Run: headless pygame with SDL's dummy video driver; simulated clock (each Clock.tick advances the game by its frame time, no real sleeping); random seed 0; keys injected as events and as key.get_pressed() state; no mouse input.
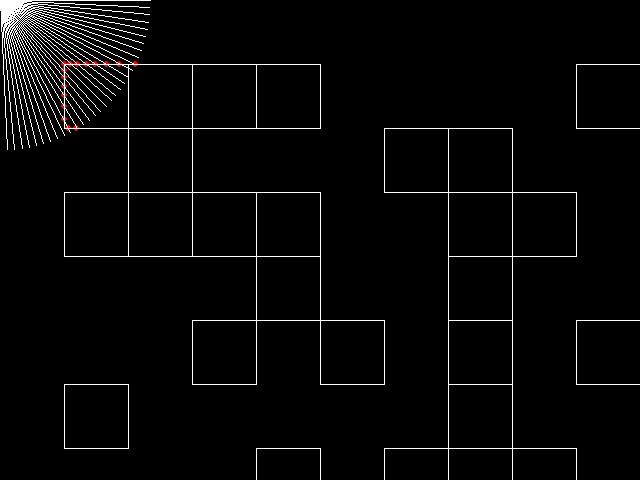
Frame 1 of 4 · flips 1–60 · no input
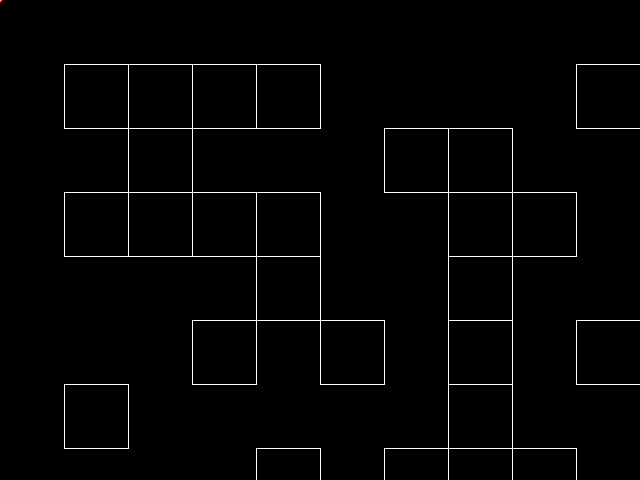
Frame 2 of 4 · flips 61–180 · tapped SPACE, RETURN · held RIGHT (→), D
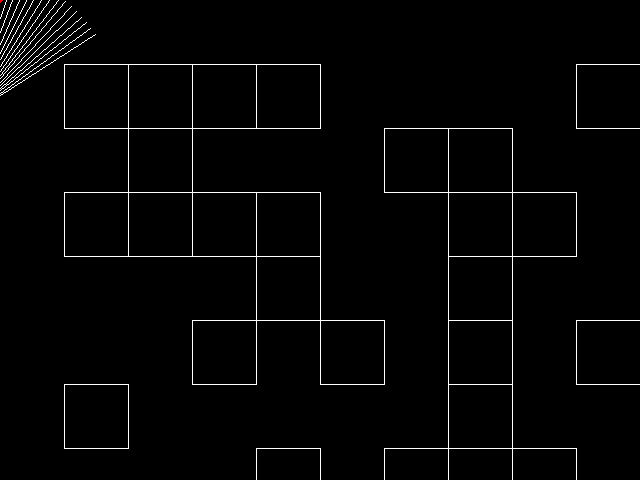
Frame 3 of 4 · flips 181–300 · held DOWN (↓), S
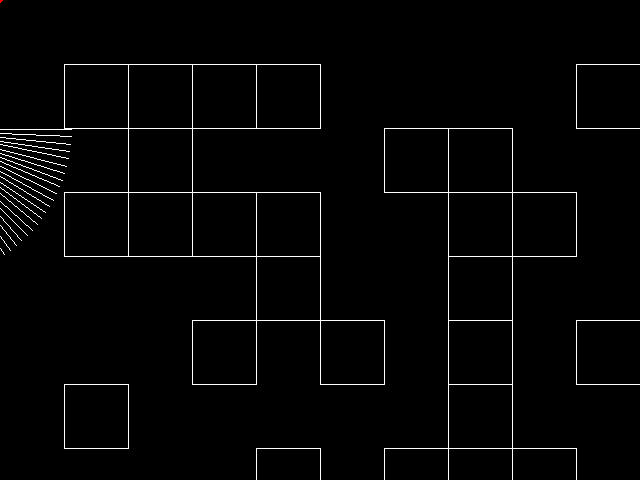
Frame 4 of 4 · flips 301–420 · held LEFT (←), A, UP (↑), W

The pygame program that drew these frames:

# -*- coding:utf-8 -*-
import pygame
from pygame.locals import *
import sys
import math
import time
#壁と視点の線の交点の座標を算出
def calc_cross_point(pointA, pointB, pointC, pointD):
    cross_points = (0,0)
    bunbo = (pointB[0] - pointA[0]) * (pointD[1] - pointC[1]) - (pointB[1] - pointA[1]) * (pointD[0] - pointC[0])

    # 直線が平行な場合
    if (bunbo == 0):
        return False, cross_points

    vectorAC = ((pointC[0] - pointA[0]), (pointC[1] - pointA[1]))
    r = ((pointD[1] - pointC[1]) * vectorAC[0] - (pointD[0] - pointC[0]) * vectorAC[1]) / bunbo
    s = ((pointB[1] - pointA[1]) * vectorAC[0] - (pointB[0] - pointA[0]) * vectorAC[1]) / bunbo

    # 線分AB、線分AC上に存在しない場合
    if (r <= 0) or (1 <= r) or (s <= 0) or (1 <= s):
        return False, cross_points

    # rを使った計算の場合
    distance = ((pointB[0] - pointA[0]) * r, (pointB[1] - pointA[1]) * r)
    cross_points = (int(pointA[0] + distance[0]), int(pointA[1] + distance[1]))

    # sを使った計算の場合
    # distance = ((pointD[0] - pointC[0]) * s, (pointD[1] - pointC[1]) * s)
    # cross_points = (int(pointC[0] + distance[0]), int(pointC[1] + distance[1]))

    return True, cross_points
#壁と視点の線の交点とプレーヤーの距離を算出
def get_distance(x1, y1, x2, y2):
    d = math.sqrt((x2 - x1) ** 2 + (y2 - y1) ** 2)
    return d

#メイン
def main():
    pygame.init()                                               # Pygameの初期化
    screensize=[640,480]
    screen = pygame.display.set_mode((screensize[0], screensize[1]))                # 大きさ600*500の画面を生成
    pygame.display.set_caption("疑似3Dの勉強")
    pos=[0.0,0.0]
    angle=0
    #視点線の本数増やせば細かくなるが重くなる
    seido=32
    mode=0# タイトルバーに表示する文字

    #Mapdata
    map1=[[0,0,0,0,0,0,0,0,0,0,0],
                  [0,1,1,1,1,0,0,0,0,1,0],
                  [0,0,1,0,0,0,1,1,0,0,0],
                  [0,1,1,1,1,0,0,1,1,0,0],
                  [0,0,0,0,1,0,0,1,0,0,0],
                  [0,0,0,1,0,1,0,1,0,1,0],
                  [0,1,0,0,0,0,0,1,0,0,0],
                  [0,0,0,0,1,0,1,1,1,0,0],
                  [0,0,1,0,0,0,0,0,0,0,0],
                  [1,0,0,0,1,1,0,1,0,1,0],
                  [0,0,0,0,0,0,0,0,0,0,0],
                  ]
    while (1):
        time.sleep(0.001)
        screen.fill((0,0,0)) 
        # (0,0)から(80,80)まで線幅5pxで緑色(R=0, G=95, B=0)の直線を描く
           # 直線の描画
        #[mode=0・・・2dモード][1・・・3dモード]
        if mode==0:
            for h in range(11):
                for w in range(11):
                    if map1[w][h]==1:
                        for r in range(seido):
                            if map1[w-1][h]==0:
                                pygame.draw.circle(screen, (255,0,0), (calc_cross_point((pos[0],pos[1]), (pos[0]+math.cos(math.radians(angle+r*(90/seido)))*150,pos[1]+math.sin(math.radians(angle+r*(90/seido)))*150), (h*64,w*64), (h*64+64,w*64))[1][0],calc_cross_point((pos[0],pos[1]), (pos[0]+math.cos(math.radians(angle+r*(90/seido)))*150,pos[1]+math.sin(math.radians(angle+r*(90/seido)))*150), (h*64,w*64), (h*64+64,w*64))[1][1]), 3)
                            if map1[w][h-1]==0:
                                pygame.draw.circle(screen, (255,0,0), (calc_cross_point((pos[0],pos[1]), (pos[0]+math.cos(math.radians(angle+r*(90/seido)))*150,pos[1]+math.sin(math.radians(angle+r*(90/seido)))*150), (h*64,w*64), (h*64,w*64+64))[1][0],calc_cross_point((pos[0],pos[1]), (pos[0]+math.cos(math.radians(angle+r*(90/seido)))*150,pos[1]+math.sin(math.radians(angle+r*(90/seido)))*150), (h*64,w*64), (h*64,w*64+64))[1][1]), 3)
                            if map1[w+1][h]==0:
                                pygame.draw.circle(screen, (255,0,0), (calc_cross_point((pos[0],pos[1]), (pos[0]+math.cos(math.radians(angle+r*(90/seido)))*150,pos[1]+math.sin(math.radians(angle+r*(90/seido)))*150), (h*64,w*64+64), (h*64+64,w*64+64))[1][0],calc_cross_point((pos[0],pos[1]), (pos[0]+math.cos(math.radians(angle+r*(90/seido)))*150,pos[1]+math.sin(math.radians(angle+r*(90/seido)))*150), (h*64,w*64+64), (h*64+64,w*64+64))[1][1]), 3)
                            if map1[w][h+1]==0:
                                pygame.draw.circle(screen, (255,0,0), (calc_cross_point((pos[0],pos[1]), (pos[0]+math.cos(math.radians(angle+r*(90/seido)))*150,pos[1]+math.sin(math.radians(angle+r*(90/seido)))*150), (h*64+64,w*64), (h*64+64,w*64+64))[1][0],calc_cross_point((pos[0],pos[1]), (pos[0]+math.cos(math.radians(angle+r*(90/seido)))*150,pos[1]+math.sin(math.radians(angle+r*(90/seido)))*150), (h*64+64,w*64), (h*64+64,w*64+64))[1][1]), 3)
    
                        calc_cross_point((pos[0],pos[1]), (pos[0]+math.cos(math.radians(angle+r*(90/seido)))*150,pos[1]+math.sin(math.radians(angle+r*(90/seido)))*150), (h*64,w*64), (h*64+64,w*64))
                        pygame.draw.line(screen, (255,255,255), (h*64,w*64), (h*64+64,w*64), 1)
                        pygame.draw.line(screen, (255,255,255), (h*64,w*64), (h*64,w*64+64), 1)
                        pygame.draw.line(screen, (255,255,255), (h*64+64,w*64), (h*64+64,w*64+64), 1)
                        pygame.draw.line(screen, (255,255,255), (h*64,w*64+64), (h*64+64,w*64+64), 1)
            for r in range(seido):
                pygame.draw.line(screen, (255,255,255), (pos[0],pos[1]), (pos[0]+math.cos(math.radians(angle+r*(90/seido)))*150,pos[1]+math.sin(math.radians(angle+r*(90/seido)))*150), 1)
        if mode==1:
            #hit・・・壁と自分の距離をすべてリストとして格納　-1.0=壁に触れていない 1.3=壁と自分に1.3の距離がある
            hit=[]
            for r in range(seido):
                hit.append(-1.0)
            for h in range(11):
                for w in range(11):
                    if map1[w][h]==1:
                        for r in range(seido):
                            
                            if map1[w-1][h]==0 and calc_cross_point((pos[0],pos[1]), (pos[0]+math.cos(math.radians(angle+r*(90/seido)))*150,pos[1]+math.sin(math.radians(angle+r*(90/seido)))*150), (h*64,w*64), (h*64+64,w*64))[0]:
                                if hit[r]==-1.0 or hit[r]>get_distance(pos[0],pos[1],calc_cross_point((pos[0],pos[1]), (pos[0]+math.cos(math.radians(angle+r*(90/seido)))*150,pos[1]+math.sin(math.radians(angle+r*(90/seido)))*150), (h*64,w*64+64), (h*64,w*64))[1][0],calc_cross_point((pos[0],pos[1]), (pos[0]+math.cos(math.radians(angle+r*(90/seido)))*150,pos[1]+math.sin(math.radians(angle+r*(90/seido)))*150), (h*64,w*64), (h*64+64,w*64))[1][1]):
                                    hit[r] = get_distance(pos[0],pos[1],calc_cross_point((pos[0],pos[1]), (pos[0]+math.cos(math.radians(angle+r*(90/seido)))*150,pos[1]+math.sin(math.radians(angle+r*(90/seido)))*150), (h*64,w*64), (h*64+64,w*64))[1][0],calc_cross_point((pos[0],pos[1]), (pos[0]+math.cos(math.radians(angle+r*(90/seido)))*150,pos[1]+math.sin(math.radians(angle+r*(90/seido)))*150), (h*64,w*64), (h*64+64,w*64))[1][1])
                            if map1[w][h-1]==0 and calc_cross_point((pos[0],pos[1]), (pos[0]+math.cos(math.radians(angle+r*(90/seido)))*150,pos[1]+math.sin(math.radians(angle+r*(90/seido)))*150), (h*64,w*64), (h*64,w*64+64))[0]:
                                if hit[r]==-1.0 or hit[r]>get_distance(pos[0],pos[1],calc_cross_point((pos[0],pos[1]), (pos[0]+math.cos(math.radians(angle+r*(90/seido)))*150,pos[1]+math.sin(math.radians(angle+r*(90/seido)))*150), (h*64,w*64), (h*64,w*64+64))[1][0],calc_cross_point((pos[0],pos[1]), (pos[0]+math.cos(math.radians(angle+r*(90/seido)))*150,pos[1]+math.sin(math.radians(angle+r*(90/seido)))*150), (h*64,w*64), (h*64,w*64+64))[1][1]):
                                    hit[r]=get_distance(pos[0],pos[1],calc_cross_point((pos[0],pos[1]), (pos[0]+math.cos(math.radians(angle+r*(90/seido)))*150,pos[1]+math.sin(math.radians(angle+r*(90/seido)))*150), (h*64,w*64), (h*64,w*64+64))[1][0],calc_cross_point((pos[0],pos[1]), (pos[0]+math.cos(math.radians(angle+r*(90/seido)))*150,pos[1]+math.sin(math.radians(angle+r*(90/seido)))*150), (h*64,w*64), (h*64,w*64+64))[1][1])
                            if map1[w][h+1]==0 and calc_cross_point((pos[0],pos[1]), (pos[0]+math.cos(math.radians(angle+r*(90/seido)))*150,pos[1]+math.sin(math.radians(angle+r*(90/seido)))*150), (h*64+64,w*64), (h*64+64,w*64+64))[0]:
                                if hit[r]==-1.0 or hit[r]>get_distance(pos[0],pos[1],calc_cross_point((pos[0],pos[1]), (pos[0]+math.cos(math.radians(angle+r*(90/seido)))*150,pos[1]+math.sin(math.radians(angle+r*(90/seido)))*150), (h*64+64,w*64), (h*64+64,w*64+64))[1][0],calc_cross_point((pos[0],pos[1]), (pos[0]+math.cos(math.radians(angle+r*(90/seido)))*150,pos[1]+math.sin(math.radians(angle+r*(90/seido)))*150), (h*64+64,w*64), (h*64+64,w*64+64))[1][1]):
                                    hit[r]=get_distance(pos[0],pos[1],calc_cross_point((pos[0],pos[1]), (pos[0]+math.cos(math.radians(angle+r*(90/seido)))*150,pos[1]+math.sin(math.radians(angle+r*(90/seido)))*150), (h*64+64,w*64), (h*64+64,w*64+64))[1][0],calc_cross_point((pos[0],pos[1]), (pos[0]+math.cos(math.radians(angle+r*(90/seido)))*150,pos[1]+math.sin(math.radians(angle+r*(90/seido)))*150), (h*64+64,w*64), (h*64+64,w*64+64))[1][1])
                            if map1[w+1][h]==0 and calc_cross_point((pos[0],pos[1]), (pos[0]+math.cos(math.radians(angle+r*(90/seido)))*150,pos[1]+math.sin(math.radians(angle+r*(90/seido)))*150), (h*64,w*64+64), (h*64+64,w*64+64))[0]:
                                if hit[r]==-1.0 or hit[r]>get_distance(pos[0],pos[1],calc_cross_point((pos[0],pos[1]), (pos[0]+math.cos(math.radians(angle+r*(90/seido)))*150,pos[1]+math.sin(math.radians(angle+r*(90/seido)))*150), (h*64,w*64+64), (h*64+64,w*64+64))[1][0],calc_cross_point((pos[0],pos[1]), (pos[0]+math.cos(math.radians(angle+r*(90/seido)))*150,pos[1]+math.sin(math.radians(angle+r*(90/seido)))*150), (h*64,w*64+64), (h*64+64,w*64+64))[1][1]):
                                    hit[r]=get_distance(pos[0],pos[1],calc_cross_point((pos[0],pos[1]), (pos[0]+math.cos(math.radians(angle+r*(90/seido)))*150,pos[1]+math.sin(math.radians(angle+r*(90/seido)))*150), (h*64,w*64+64), (h*64+64,w*64+64))[1][0],calc_cross_point((pos[0],pos[1]), (pos[0]+math.cos(math.radians(angle+r*(90/seido)))*150,pos[1]+math.sin(math.radians(angle+r*(90/seido)))*150), (h*64,w*64+64), (h*64+64,w*64+64))[1][1])
            #壁を絵画
            for r in range(seido-1):
                if hit[r]!=-1.0 and hit[r+1]!=-1.0:
                    pygame.draw.polygon(screen, (255/max(hit[r]/64,1),255/max(hit[r]/64,1),255/(max(hit[r]/64,1))), [(screensize[0]/seido*r,320+(20/hit[r])*300),(screensize[0]/seido*(r+1),320+(20/hit[r+1])*300),(screensize[0]/seido*(r+1),320-(20/hit[r+1])*300),(screensize[0]/seido*r,320-(20/hit[r])*300)])
            if pressed_key[K_p]:
                print(hit)
        pygame.display.update()                                 # 画面を更新
        #Key操作
        pressed_key = pygame.key.get_pressed()
        if pressed_key[K_LEFT]:
            angle-=2
        if pressed_key[K_RIGHT]:
            angle+=2
        if pressed_key[K_UP]:
            pos[0]+=math.cos(math.radians(angle+45))*1.0
            pos[1]+=math.sin(math.radians(angle+45))*1.0
        if pressed_key[K_DOWN]:
            pos[0]-=math.cos(math.radians(angle+45))*1.0
            pos[1]-=math.sin(math.radians(angle+45))*1.0
        # イベント処理
        for event in pygame.event.get():
            if event.type == KEYDOWN:
                # ESCキーなら終了
                if event.key == K_ESCAPE:
                    pygame.quit()
                    sys.exit()
                if event.key==K_e:
                    if mode==0:
                        mode=1
                    elif mode==1:
                        mode=0
            if event.type == QUIT:                              # 閉じるボタンが押されたら終了
                pygame.quit()                                   # Pygameの終了(画面閉じられる)
                sys.exit()


if __name__ == "__main__":
    main()
